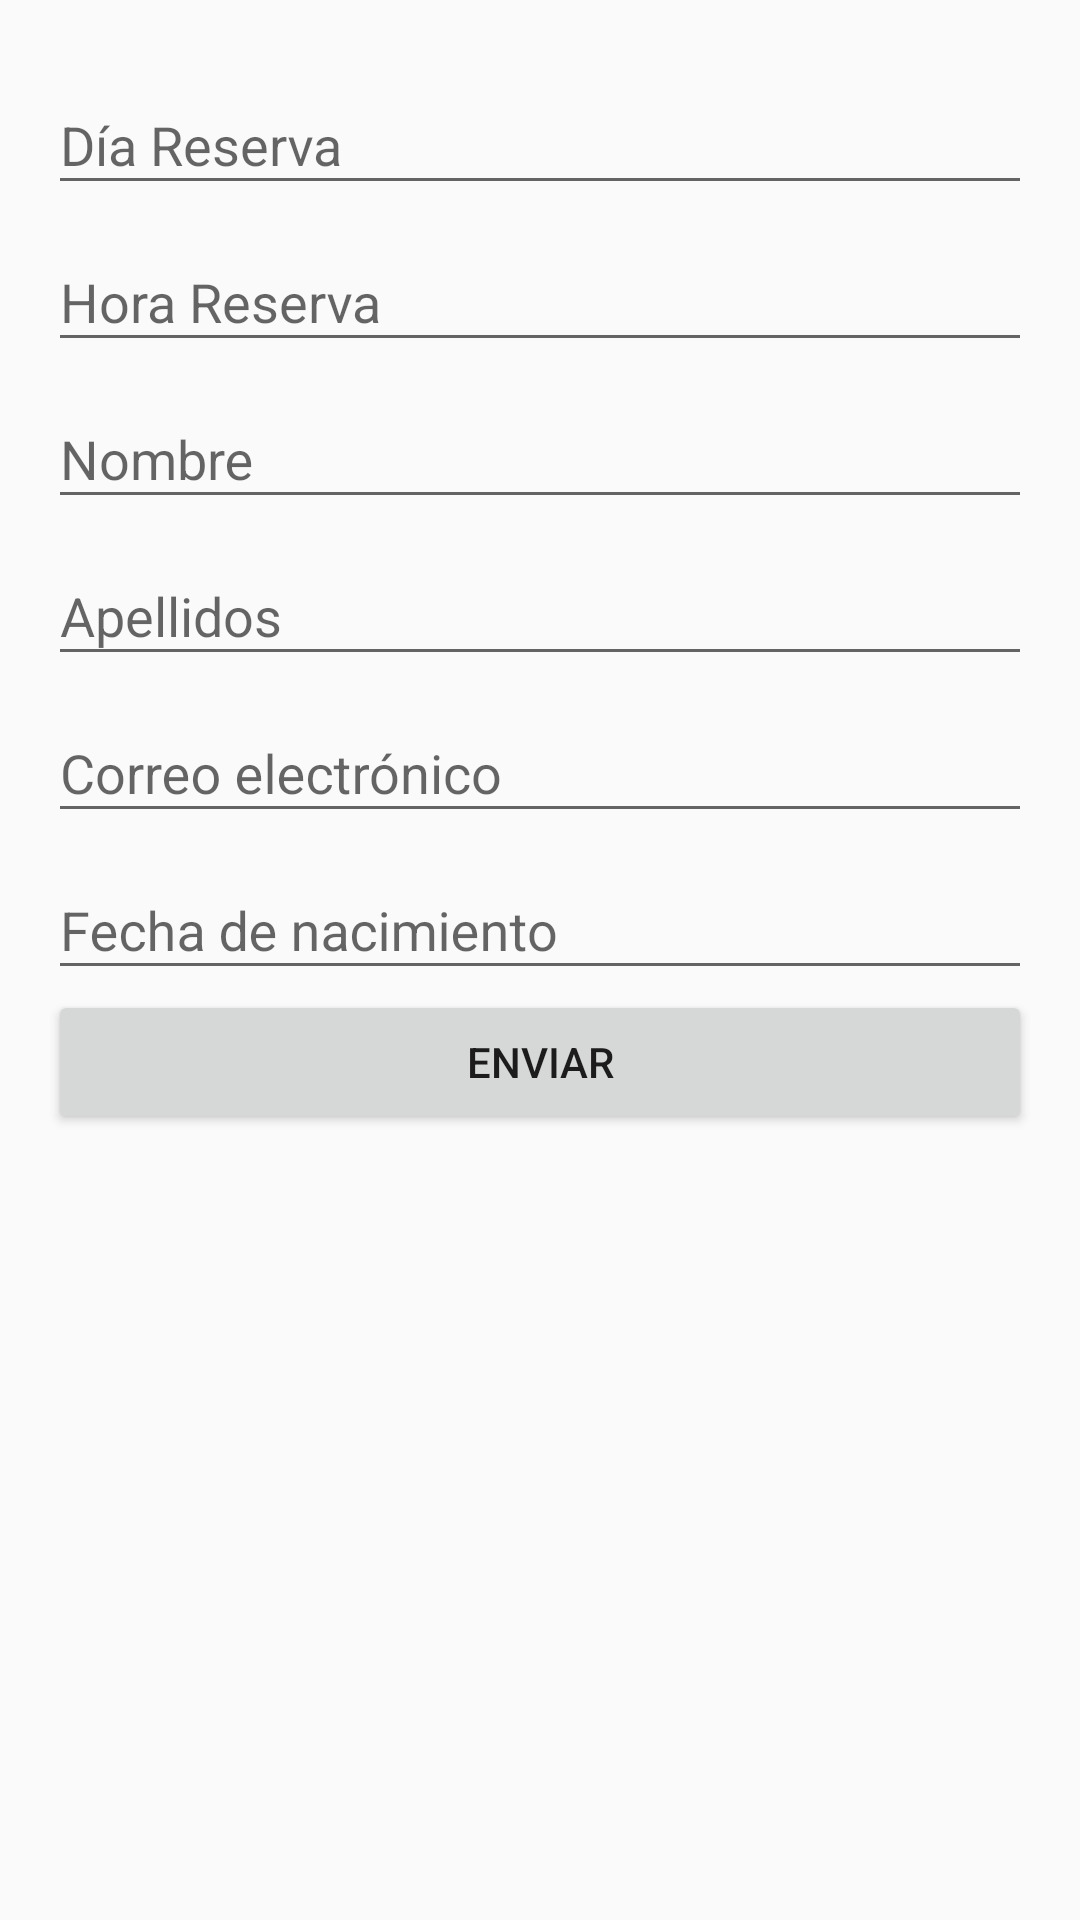

Reconstruct the res/layout file that produces this screen, plus the resources it refers to.
<!-- AndroidManifest.xml: application theme Theme.Cine -->
<!-- res/layout/activity_reservation_form.xml -->
<?xml version="1.0" encoding="utf-8"?>
<LinearLayout xmlns:android="http://schemas.android.com/apk/res/android"
    android:layout_width="match_parent"
    android:layout_height="match_parent"
    android:orientation="vertical"
    android:padding="16dp">

    <com.google.android.material.textfield.TextInputLayout
        android:layout_width="match_parent"
        android:layout_height="wrap_content"
        android:hint="Día Reserva">
        <EditText
            android:id="@+id/dateEditText"
            android:layout_width="match_parent"
            android:layout_height="wrap_content"
            android:focusable="false" />
    </com.google.android.material.textfield.TextInputLayout>

    <com.google.android.material.textfield.TextInputLayout
        android:layout_width="match_parent"
        android:layout_height="wrap_content"
        android:hint="Hora Reserva">
        <EditText
            android:id="@+id/timeEditText"
            android:layout_width="match_parent"
            android:layout_height="wrap_content"
            android:focusable="false" />
    </com.google.android.material.textfield.TextInputLayout>

    <com.google.android.material.textfield.TextInputLayout
        android:layout_width="match_parent"
        android:layout_height="wrap_content"
        android:hint="Nombre">
        <EditText
            android:id="@+id/nameEditText"
            android:layout_width="match_parent"
            android:layout_height="wrap_content" />
    </com.google.android.material.textfield.TextInputLayout>

    <com.google.android.material.textfield.TextInputLayout
        android:layout_width="match_parent"
        android:layout_height="wrap_content"
        android:hint="Apellidos">
        <EditText
            android:id="@+id/surnameEditText"
            android:layout_width="match_parent"
            android:layout_height="wrap_content" />
    </com.google.android.material.textfield.TextInputLayout>

    <com.google.android.material.textfield.TextInputLayout
        android:layout_width="match_parent"
        android:layout_height="wrap_content"
        android:hint="Correo electrónico">
        <EditText
            android:id="@+id/emailEditText"
            android:layout_width="match_parent"
            android:layout_height="wrap_content" />
    </com.google.android.material.textfield.TextInputLayout>

    <com.google.android.material.textfield.TextInputLayout
        android:layout_width="match_parent"
        android:layout_height="wrap_content"
        android:hint="Fecha de nacimiento">
        <EditText
            android:id="@+id/dobEditText"
            android:layout_width="match_parent"
            android:layout_height="wrap_content"
            android:focusable="false" />
    </com.google.android.material.textfield.TextInputLayout>

    <Button
        android:id="@+id/submitButton"
        android:layout_width="match_parent"
        android:layout_height="wrap_content"
        android:text="Enviar" />
</LinearLayout>
<!-- resources referenced by this layout -->
<resources>
  <style name="Theme.Cine" parent="Theme.AppCompat.Light.NoActionBar" />
</resources>
